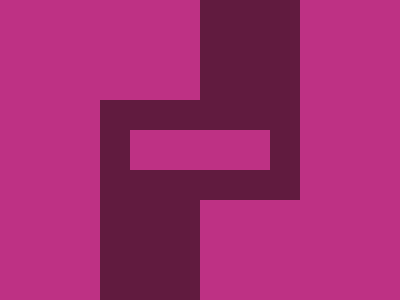

Here is a drawing made with CSS. Write the source that renders it.

<body bgcolor=BE3184><div id=a><div id=b><div id=c><style>div{position:fixed;background:#611B3F}#a,#b{top:0;left:200;width:100;height:200}#b{left:100;top:100}#c{background:#BE3184;width:140;height:40;top:130;left:130}
